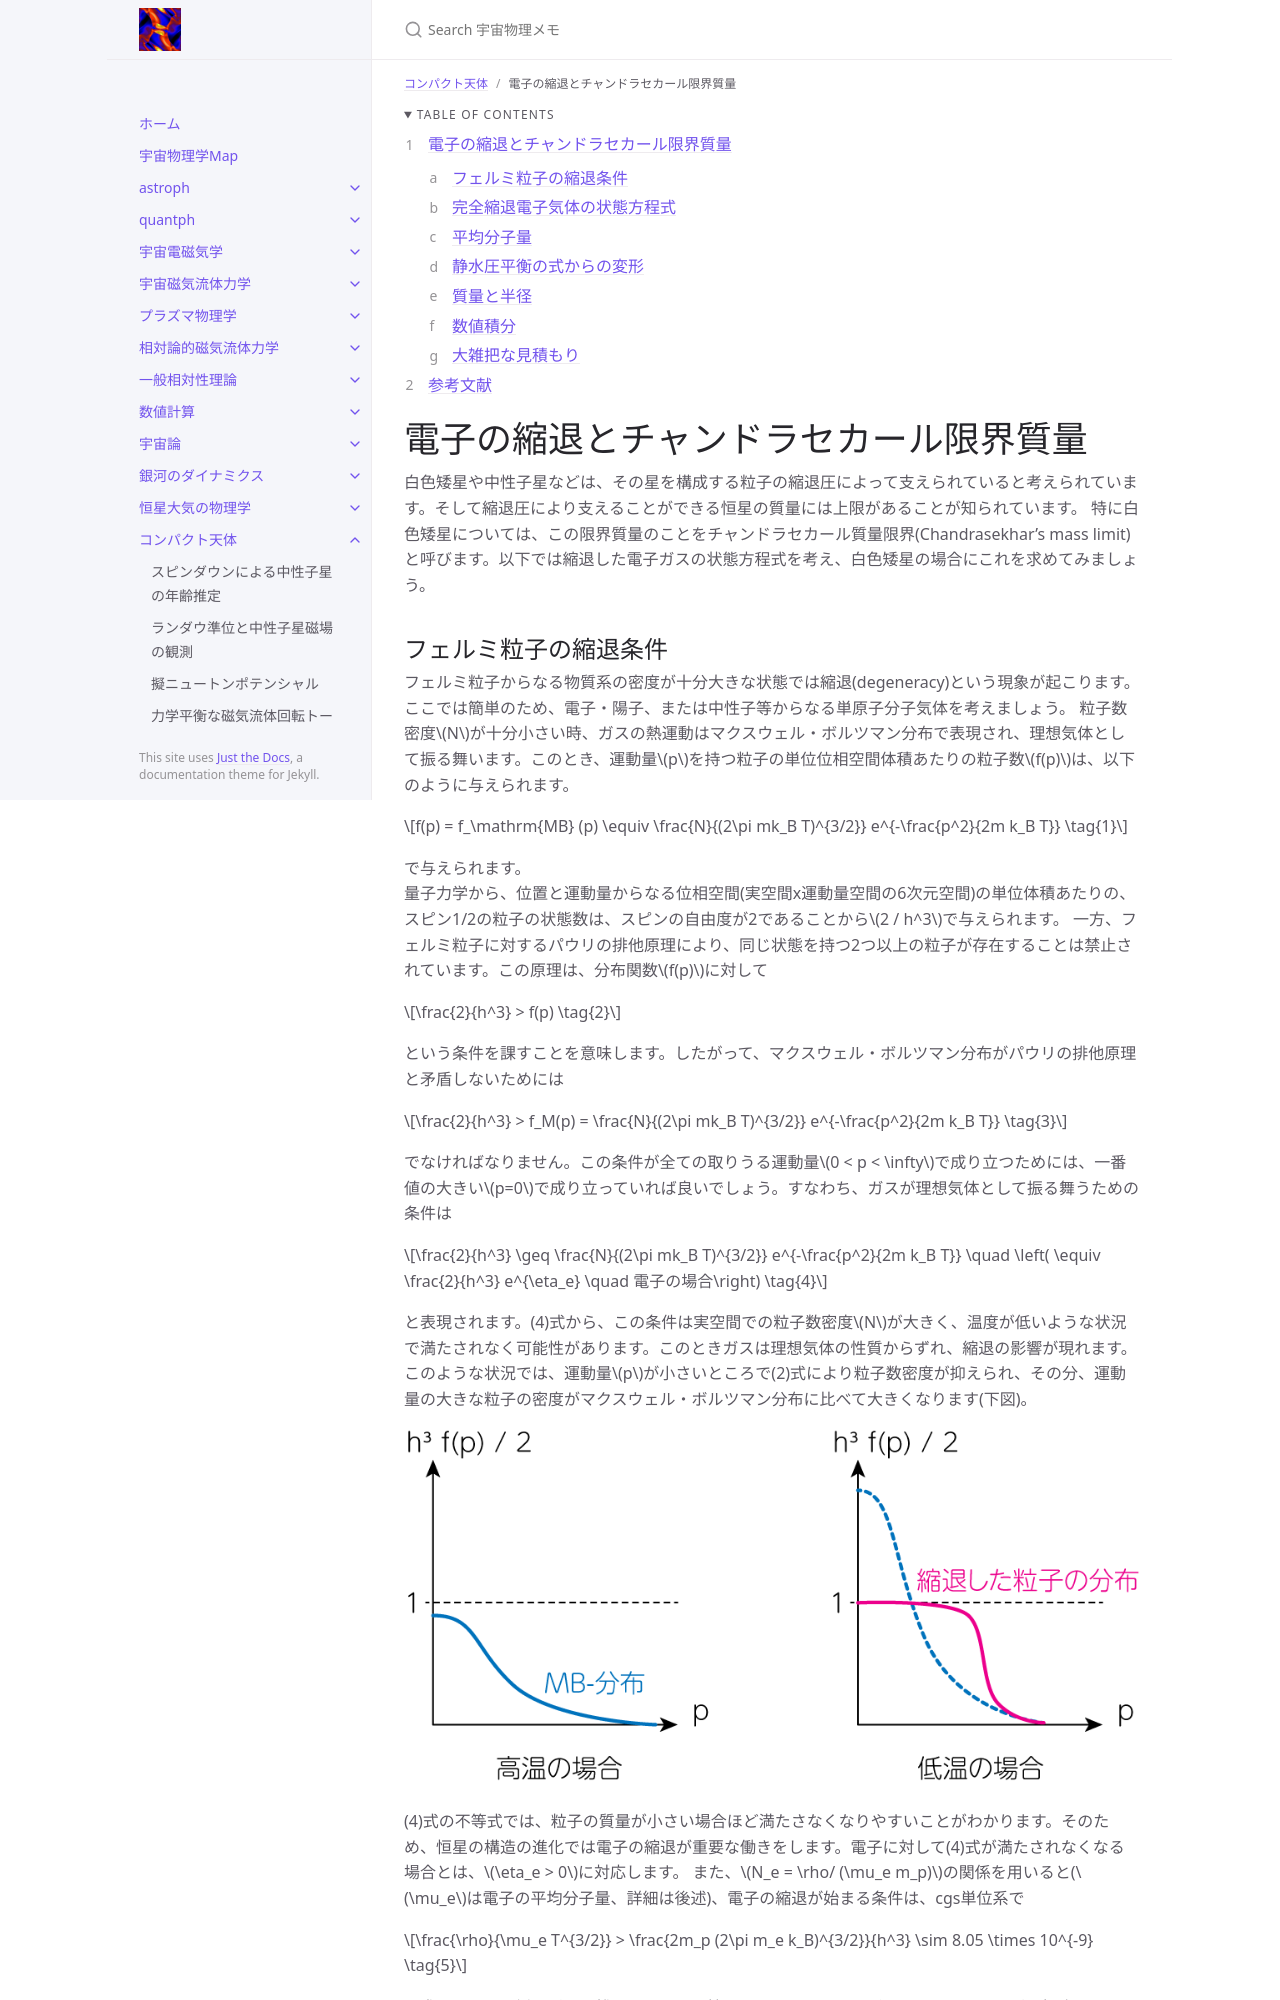

repository: github-nakasho/github-nakasho.github.io · page: compact/chandrasekhar_limit.html · generator: jekyll

---
layout: default
title: 電子の縮退とチャンドラセカール限界質量
parent: コンパクト天体
math: mathjax3
permalink: /compact/chandrasekhar_limit
nav_order: 9
---

{: .no_toc }

<details open markdown="block">
  <summary>
    Table of contents
  </summary>
  {: .text-delta }
1. TOC
{:toc}
</details>

{% include adsense.html %}

# 電子の縮退とチャンドラセカール限界質量

白色矮星や中性子星などは、その星を構成する粒子の縮退圧によって支えられていると考えられています。そして縮退圧により支えることができる恒星の質量には上限があることが知られています。
特に白色矮星については、この限界質量のことをチャンドラセカール質量限界(Chandrasekhar's mass limit)と呼びます。以下では縮退した電子ガスの状態方程式を考え、白色矮星の場合にこれを求めてみましょう。 

## フェルミ粒子の縮退条件

フェルミ粒子からなる物質系の密度が十分大きな状態では縮退(degeneracy)という現象が起こります。ここでは簡単のため、電子・陽子、または中性子等からなる単原子分子気体を考えましょう。
粒子数密度$$N$$が十分小さい時、ガスの熱運動はマクスウェル・ボルツマン分布で表現され、理想気体として振る舞います。このとき、運動量$$p$$を持つ粒子の単位位相空間体積あたりの粒子数$$f(p)$$は、以下のように与えられます。

$$
f(p) = f_\mathrm{MB} (p) \equiv \frac{N}{(2\pi mk_B T)^{3/2}} e^{-\frac{p^2}{2m k_B T}} \tag{1}
$$

で与えられます。  
量子力学から、位置と運動量からなる位相空間(実空間x運動量空間の6次元空間)の単位体積あたりの、スピン1/2の粒子の状態数は、スピンの自由度が2であることから$$2 / h^3$$で与えられます。
一方、フェルミ粒子に対するパウリの排他原理により、同じ状態を持つ2つ以上の粒子が存在することは禁止されています。この原理は、分布関数$$f(p)$$に対して

$$
\frac{2}{h^3} > f(p) \tag{2}
$$

という条件を課すことを意味します。したがって、マクスウェル・ボルツマン分布がパウリの排他原理と矛盾しないためには

$$
\frac{2}{h^3} > f_M(p) = \frac{N}{(2\pi mk_B T)^{3/2}} e^{-\frac{p^2}{2m k_B T}} \tag{3}
$$

でなければなりません。この条件が全ての取りうる運動量$$0 < p < \infty$$で成り立つためには、一番値の大きい$$p=0$$で成り立っていれば良いでしょう。すなわち、ガスが理想気体として振る舞うための条件は

$$
\frac{2}{h^3} \geq \frac{N}{(2\pi mk_B T)^{3/2}} e^{-\frac{p^2}{2m k_B T}} \quad \left( \equiv \frac{2}{h^3} e^{\eta_e} \quad 電子の場合\right) \tag{4}
$$

と表現されます。(4)式から、この条件は実空間での粒子数密度$$N$$が大きく、温度が低いような状況で満たされなく可能性があります。このときガスは理想気体の性質からずれ、縮退の影響が現れます。
このような状況では、運動量$$p$$が小さいところで(2)式により粒子数密度が抑えられ、その分、運動量の大きな粒子の密度がマクスウェル・ボルツマン分布に比べて大きくなります(下図)。

![](/assets/images/compact/chandrasekhar_limit_01.png)

(4)式の不等式では、粒子の質量が小さい場合ほど満たさなくなりやすいことがわかります。そのため、恒星の構造の進化では電子の縮退が重要な働きをします。電子に対して(4)式が満たされなくなる場合とは、$$\eta_e > 0$$に対応します。
また、$$N_e = \rho/ (\mu_e m_p)$$の関係を用いると($$\mu_e$$は電子の平均分子量、詳細は後述)、電子の縮退が始まる条件は、cgs単位系で

$$
\frac{\rho}{\mu_e T^{3/2}} > \frac{2m_p (2\pi m_e k_B)^{3/2}}{h^3} \sim 8.05 \times 10^{-9} \tag{5}
$$

と求まります。例えば、電離したヘリウム核と電子だけからなるガス$$\mu_e =2$$で、温度が$$10^8$$Kの場合には、$$\rho > 1.6 \times 10^4 \ \mathrm{g/cm^3}$$で電子の縮退が起こります。
